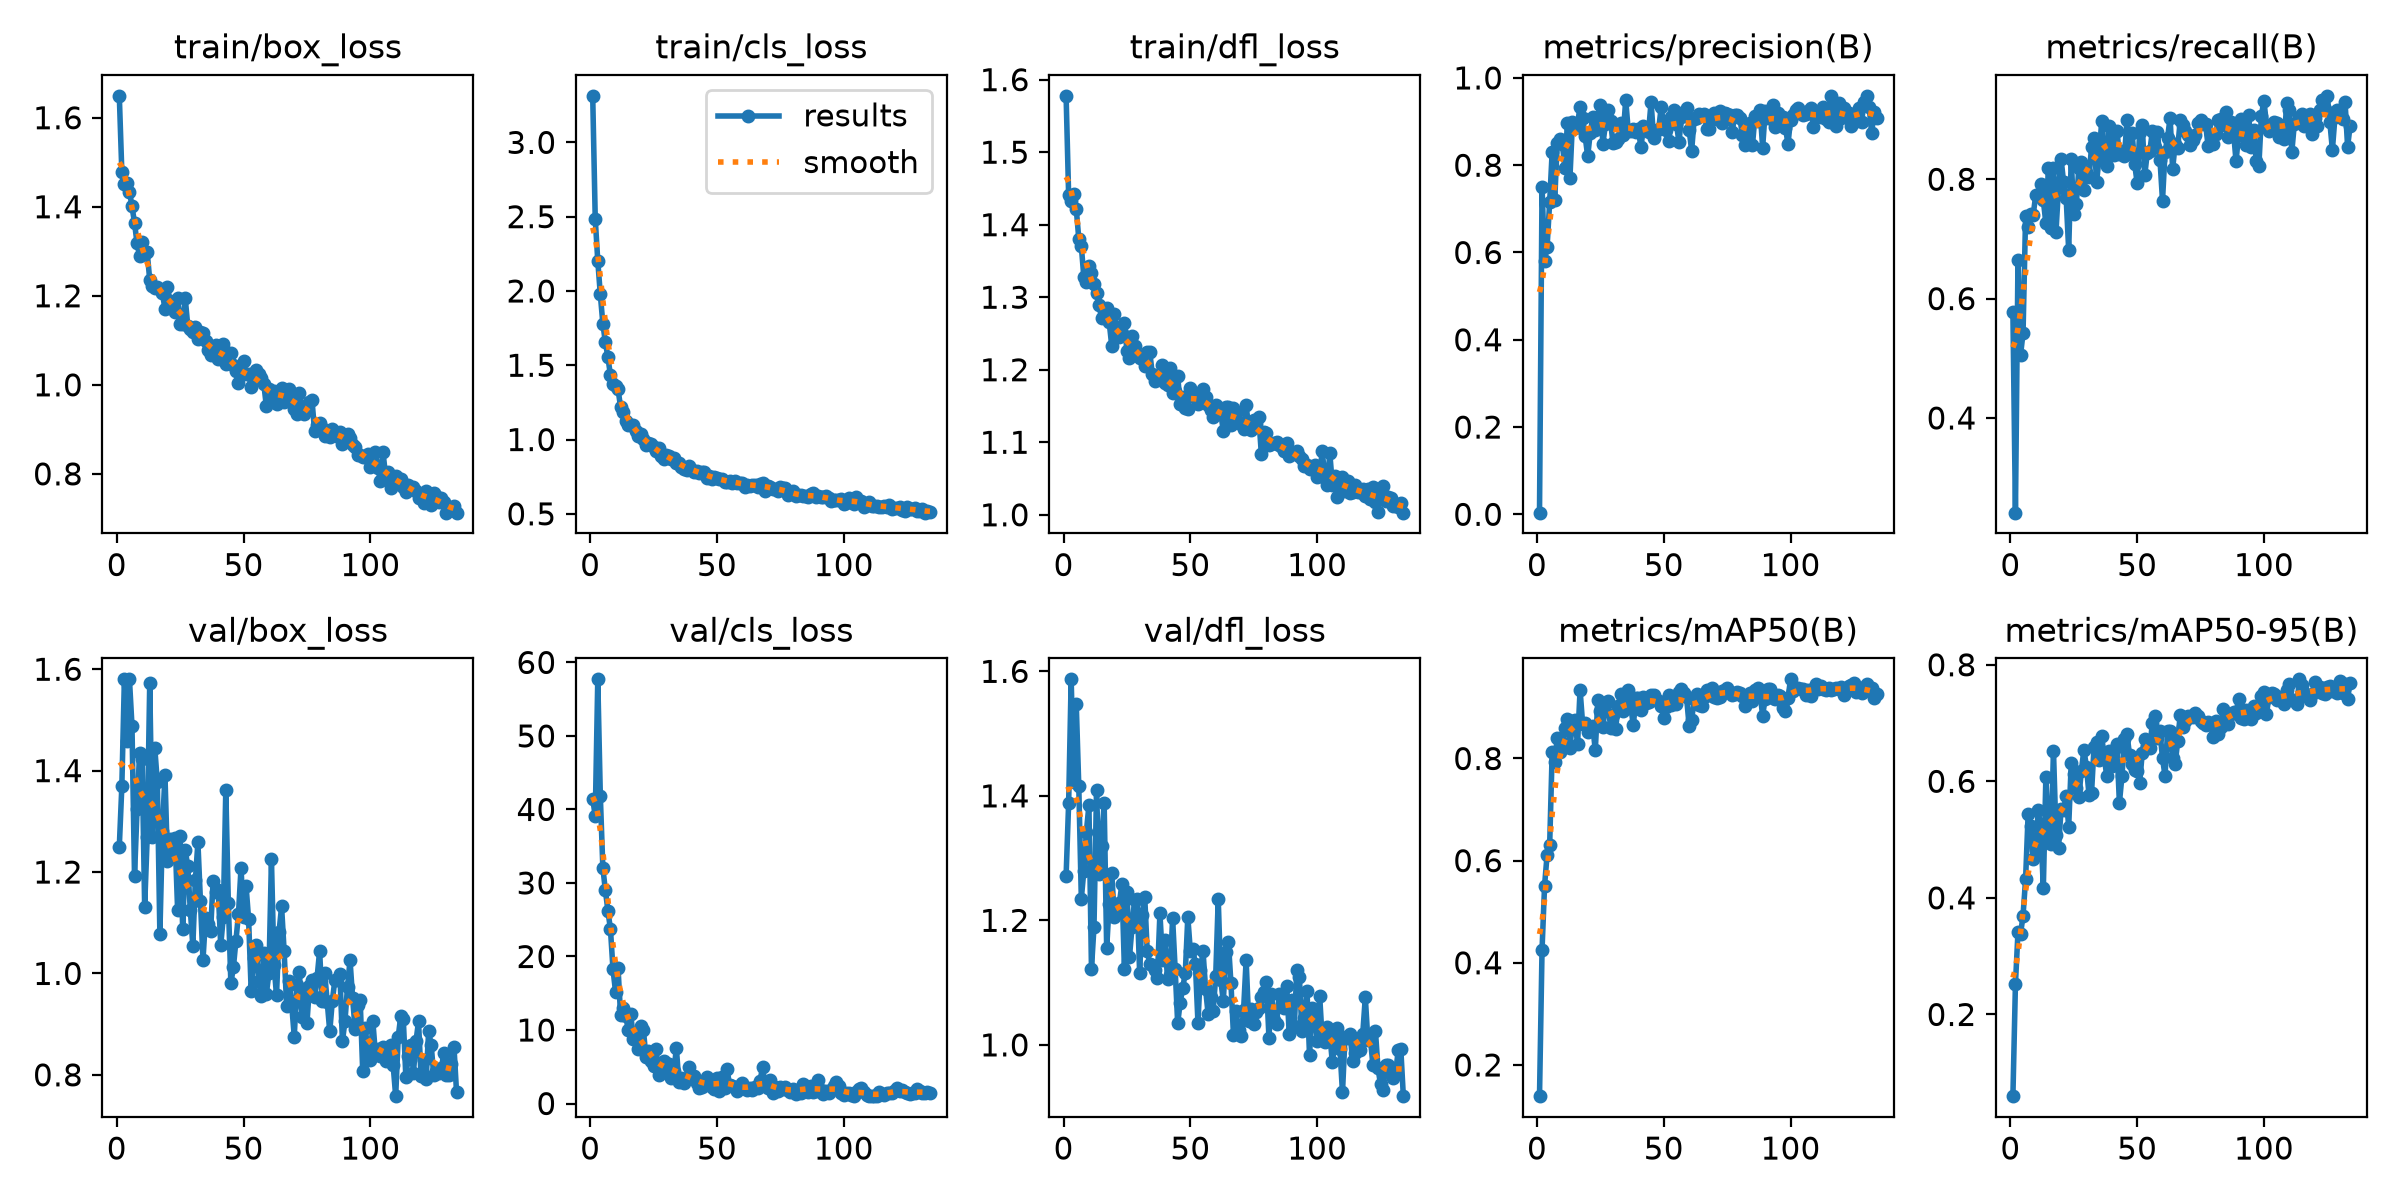

Values plotted in this chart, from the file beside it:
epoch, time, train/box_loss, train/cls_loss, train/dfl_loss, metrics/precision(B), metrics/recall(B), metrics/mAP50(B), metrics/mAP50-95(B), val/box_loss, val/cls_loss, val/dfl_loss, lr/pg0, lr/pg1, lr/pg2
1, 7.209, 1.649, 3.313, 1.578, 0.00381, 0.577, 0.1389, 0.05977, 1.25, 41.49, 1.272, 0.000325, 0.000325, 0.000325
2, 12.62, 1.478, 2.485, 1.441, 0.7508, 0.2413, 0.426, 0.2523, 1.369, 39.07, 1.388, 0.0006551, 0.0006551, 0.0006551
3, 17.78, 1.451, 2.203, 1.433, 0.5802, 0.6647, 0.5513, 0.3411, 1.58, 57.7, 1.587, 0.0009818, 0.0009818, 0.0009818
4, 23.57, 1.454, 1.977, 1.442, 0.6135, 0.5051, 0.6118, 0.3375, 1.458, 41.9, 1.422, 0.0009851, 0.0009851, 0.0009851
5, 28.81, 1.434, 1.78, 1.422, 0.715, 0.5424, 0.6297, 0.3697, 1.58, 32.07, 1.548, 0.0009802, 0.0009802, 0.0009802
6, 33.81, 1.401, 1.654, 1.381, 0.8313, 0.7378, 0.8122, 0.4321, 1.488, 28.99, 1.415, 0.0009752, 0.0009752, 0.0009752
7, 39.6, 1.364, 1.554, 1.37, 0.7203, 0.7207, 0.7932, 0.5434, 1.192, 26.23, 1.235, 0.0009703, 0.0009703, 0.0009703
8, 44.9, 1.318, 1.432, 1.327, 0.8513, 0.7418, 0.8398, 0.5236, 1.324, 23.7, 1.28, 0.0009654, 0.0009654, 0.0009654
9, 50.07, 1.289, 1.377, 1.32, 0.8608, 0.7402, 0.813, 0.467, 1.435, 18.26, 1.343, 0.0009604, 0.0009604, 0.0009604
10, 55.88, 1.321, 1.363, 1.343, 0.8492, 0.7736, 0.8296, 0.4814, 1.423, 15.22, 1.385, 0.0009555, 0.0009555, 0.0009555
11, 60.86, 1.295, 1.338, 1.333, 0.7947, 0.7717, 0.8605, 0.551, 1.131, 18.39, 1.122, 0.0009505, 0.0009505, 0.0009505
12, 66.17, 1.298, 1.217, 1.319, 0.8958, 0.7923, 0.8776, 0.5166, 1.269, 11.99, 1.19, 0.0009455, 0.0009455, 0.0009455
13, 71.71, 1.236, 1.185, 1.306, 0.7708, 0.7645, 0.8198, 0.4172, 1.573, 12.95, 1.409, 0.0009406, 0.0009406, 0.0009406
14, 76.92, 1.222, 1.123, 1.289, 0.8988, 0.7264, 0.8737, 0.6071, 1.268, 11.95, 1.274, 0.0009357, 0.0009357, 0.0009357
15, 82.25, 1.217, 1.1, 1.271, 0.8861, 0.8182, 0.8757, 0.5039, 1.444, 10.06, 1.319, 0.0009307, 0.0009307, 0.0009307
16, 87.54, 1.22, 1.095, 1.273, 0.8958, 0.7183, 0.8275, 0.4926, 1.377, 12.17, 1.389, 0.0009258, 0.0009258, 0.0009258
17, 92.55, 1.215, 1.096, 1.286, 0.9335, 0.8181, 0.9345, 0.6526, 1.078, 8.817, 1.155, 0.0009208, 0.0009208, 0.0009208
18, 98.27, 1.206, 1.055, 1.265, 0.9088, 0.7122, 0.8683, 0.5086, 1.282, 8.867, 1.227, 0.0009158, 0.0009158, 0.0009158
19, 103.4, 1.171, 1.024, 1.233, 0.8663, 0.7878, 0.8703, 0.4864, 1.392, 7.357, 1.277, 0.0009109, 0.0009109, 0.0009109
20, 108.4, 1.22, 1.04, 1.276, 0.8206, 0.8339, 0.8517, 0.5523, 1.221, 10.55, 1.206, 0.0009059, 0.0009059, 0.0009059
21, 114, 1.188, 1.003, 1.252, 0.8733, 0.7948, 0.862, 0.5514, 1.264, 9.989, 1.22, 0.000901, 0.000901, 0.000901
22, 119, 1.181, 0.9612, 1.245, 0.9096, 0.7688, 0.8627, 0.5747, 1.242, 6.327, 1.228, 0.0008961, 0.0008961, 0.0008961
23, 124.3, 1.164, 0.9762, 1.25, 0.8809, 0.6813, 0.8165, 0.5222, 1.267, 7.134, 1.258, 0.0008911, 0.0008911, 0.0008911
24, 129.8, 1.195, 0.971, 1.264, 0.9102, 0.8342, 0.9138, 0.6307, 1.125, 5.757, 1.121, 0.0008862, 0.0008862, 0.0008862
25, 134.9, 1.137, 0.9486, 1.226, 0.9391, 0.7412, 0.8921, 0.6134, 1.272, 5.124, 1.245, 0.0008812, 0.0008812, 0.0008812
26, 140.4, 1.137, 0.9217, 1.216, 0.8488, 0.7581, 0.8611, 0.5889, 1.087, 7.467, 1.141, 0.0008762, 0.0008762, 0.0008762
27, 145.6, 1.194, 0.9435, 1.247, 0.8934, 0.8184, 0.9053, 0.5723, 1.243, 3.862, 1.19, 0.0008713, 0.0008713, 0.0008713
28, 150.6, 1.133, 0.8903, 1.233, 0.9276, 0.8297, 0.9128, 0.6181, 1.211, 4.286, 1.233, 0.0008663, 0.0008663, 0.0008663
29, 156.3, 1.126, 0.868, 1.22, 0.9008, 0.7817, 0.8606, 0.6542, 1.125, 5.795, 1.235, 0.0008614, 0.0008614, 0.0008614
30, 161.5, 1.12, 0.8973, 1.216, 0.8499, 0.8125, 0.8852, 0.6254, 1.055, 4.584, 1.116, 0.0008565, 0.0008565, 0.0008565
31, 166.4, 1.129, 0.8905, 1.218, 0.8529, 0.8031, 0.8577, 0.5774, 1.185, 5.36, 1.209, 0.0008515, 0.0008515, 0.0008515
32, 172, 1.103, 0.8666, 1.205, 0.8593, 0.8534, 0.9024, 0.5793, 1.258, 3.531, 1.238, 0.0008465, 0.0008465, 0.0008465
33, 177.1, 1.119, 0.8774, 1.224, 0.8958, 0.8698, 0.9267, 0.6594, 1.143, 4.429, 1.15, 0.0008416, 0.0008416, 0.0008416
34, 182.4, 1.116, 0.8412, 1.224, 0.8687, 0.7959, 0.8939, 0.668, 1.026, 7.495, 1.131, 0.0008366, 0.0008366, 0.0008366
35, 187.9, 1.098, 0.8411, 1.194, 0.95, 0.8355, 0.9192, 0.6369, 1.11, 2.871, 1.129, 0.0008317, 0.0008317, 0.0008317
36, 192.9, 1.079, 0.8179, 1.184, 0.879, 0.8973, 0.9332, 0.6782, 1.098, 3.48, 1.121, 0.0008268, 0.0008268, 0.0008268
37, 198.4, 1.068, 0.8006, 1.188, 0.8789, 0.8518, 0.901, 0.6423, 1.083, 2.736, 1.108, 0.0008218, 0.0008218, 0.0008218
38, 203.9, 1.072, 0.7978, 1.191, 0.8819, 0.822, 0.865, 0.6092, 1.183, 3.477, 1.212, 0.0008169, 0.0008169, 0.0008169
39, 209.1, 1.09, 0.8239, 1.207, 0.8763, 0.89, 0.9181, 0.6526, 1.16, 4.96, 1.137, 0.0008119, 0.0008119, 0.0008119
40, 214.7, 1.058, 0.7981, 1.182, 0.8826, 0.8771, 0.9178, 0.6267, 1.165, 3.753, 1.169, 0.0008069, 0.0008069, 0.0008069
41, 220.1, 1.077, 0.7791, 1.179, 0.8407, 0.8401, 0.8952, 0.6538, 1.055, 3.789, 1.106, 0.000802, 0.000802, 0.000802
42, 225.2, 1.092, 0.791, 1.202, 0.8888, 0.8809, 0.9205, 0.6644, 1.111, 2.731, 1.112, 0.000797, 0.000797, 0.000797
43, 231, 1.047, 0.7777, 1.168, 0.8806, 0.8427, 0.9096, 0.5628, 1.362, 2.068, 1.203, 0.0007921, 0.0007921, 0.0007921
44, 236.2, 1.072, 0.7788, 1.171, 0.8756, 0.8472, 0.91, 0.6086, 1.139, 2.311, 1.122, 0.0007872, 0.0007872, 0.0007872
45, 241.1, 1.073, 0.7803, 1.191, 0.9451, 0.8395, 0.9246, 0.6718, 0.9805, 2.965, 1.035, 0.0007822, 0.0007822, 0.0007822
46, 246.7, 1.045, 0.7404, 1.153, 0.8619, 0.8986, 0.9243, 0.6808, 1.012, 3.557, 1.068, 0.0007772, 0.0007772, 0.0007772
47, 251.8, 1.03, 0.7578, 1.162, 0.8774, 0.8434, 0.9146, 0.645, 1.064, 2.483, 1.092, 0.0007723, 0.0007723, 0.0007723
48, 257.2, 1.003, 0.7314, 1.147, 0.8825, 0.8777, 0.9125, 0.6297, 1.118, 2.202, 1.115, 0.0007673, 0.0007673, 0.0007673
49, 262.5, 1.027, 0.7446, 1.145, 0.9335, 0.8259, 0.9027, 0.6198, 1.208, 1.94, 1.205, 0.0007624, 0.0007624, 0.0007624
50, 267.5, 1.054, 0.743, 1.175, 0.889, 0.794, 0.8789, 0.6182, 1.111, 3.463, 1.15, 0.0007575, 0.0007575, 0.0007575
51, 273.1, 1.024, 0.7328, 1.164, 0.8802, 0.8797, 0.9004, 0.5979, 1.172, 1.748, 1.154, 0.0007525, 0.0007525, 0.0007525
52, 278.2, 1.025, 0.7366, 1.162, 0.8544, 0.891, 0.9242, 0.6485, 1.106, 3.663, 1.129, 0.0007476, 0.0007476, 0.0007476
53, 283, 0.9955, 0.7145, 1.152, 0.9095, 0.8066, 0.9048, 0.6728, 0.9662, 2.147, 1.036, 0.0007426, 0.0007426, 0.0007426
54, 288.6, 1.013, 0.7128, 1.157, 0.9255, 0.8446, 0.916, 0.6604, 1.03, 4.647, 1.12, 0.0007376, 0.0007376, 0.0007376
55, 293.7, 1.033, 0.7204, 1.173, 0.895, 0.8474, 0.9075, 0.6563, 1.056, 2.452, 1.151, 0.0007327, 0.0007327, 0.0007327
56, 299, 1.024, 0.7109, 1.163, 0.8528, 0.8805, 0.931, 0.7005, 0.9845, 2.41, 1.09, 0.0007277, 0.0007277, 0.0007277
57, 304.6, 1.016, 0.7184, 1.151, 0.9101, 0.8545, 0.9364, 0.7124, 0.9547, 2.244, 1.05, 0.0007228, 0.0007228, 0.0007228
58, 309.6, 1.001, 0.7103, 1.145, 0.9213, 0.8797, 0.9285, 0.6741, 1.04, 1.722, 1.077, 0.0007179, 0.0007179, 0.0007179
59, 315.1, 0.9517, 0.7068, 1.135, 0.9319, 0.8329, 0.9198, 0.6855, 0.9601, 2.103, 1.055, 0.0007129, 0.0007129, 0.0007129
60, 320.4, 0.9897, 0.7087, 1.152, 0.8814, 0.7644, 0.8644, 0.6394, 1, 2.768, 1.11, 0.000708, 0.000708, 0.000708
... 74 more rows
